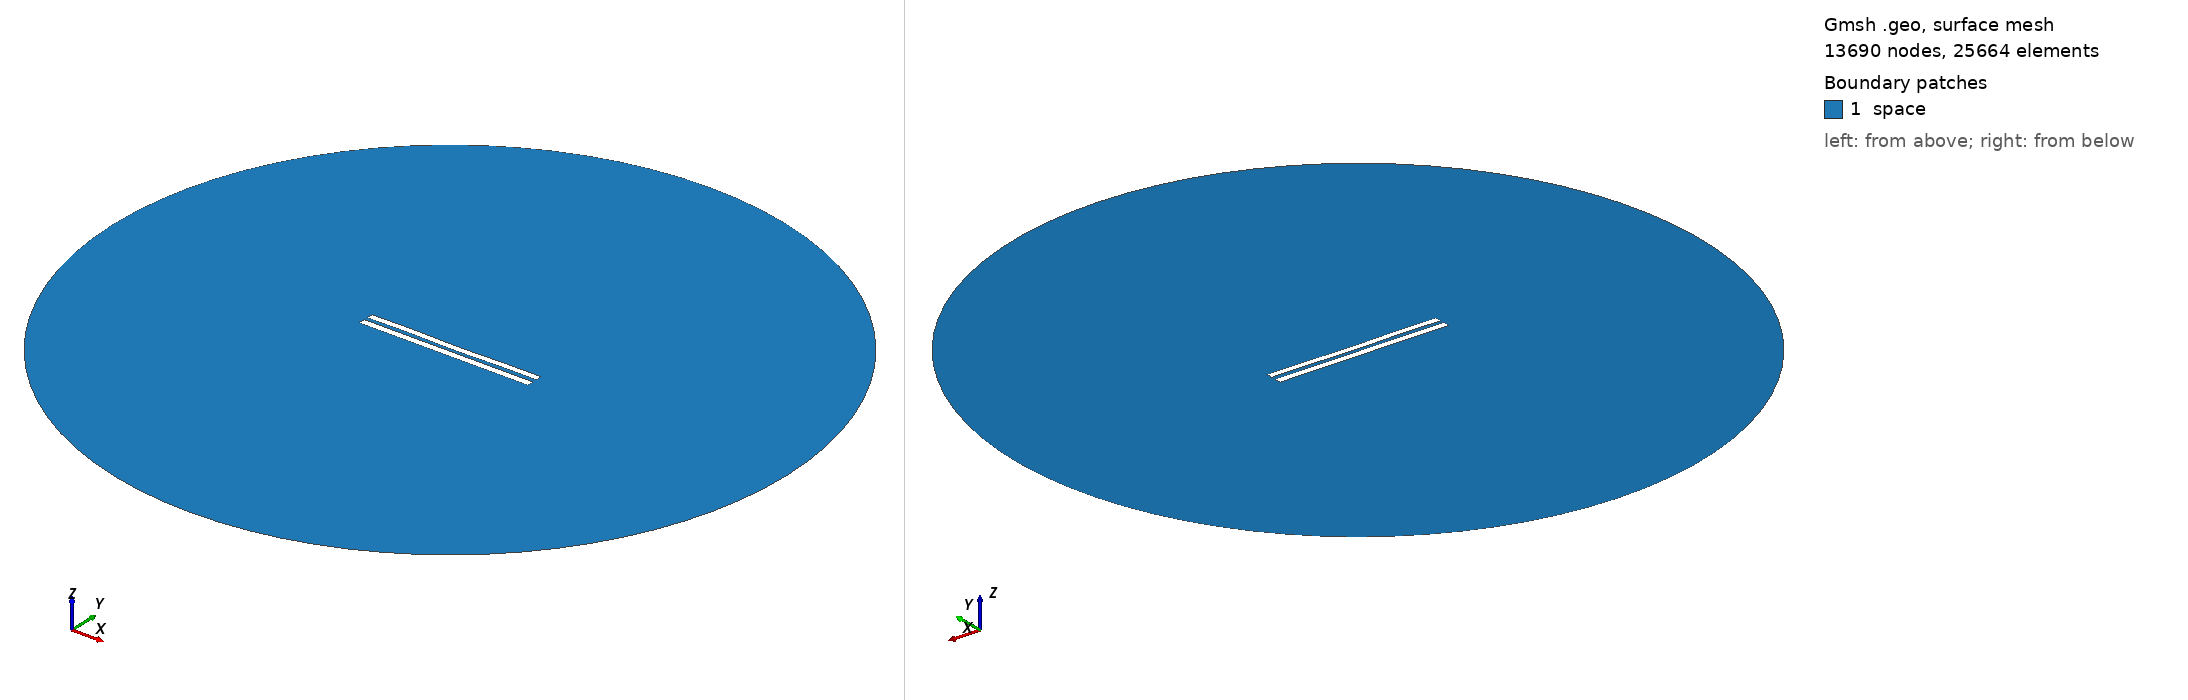

Gmsh geometry script, surface-meshed: 13690 nodes, 25664 surface elements. Boundary patches (legend numbers): 1 space. Left view from above one corner, right view from below the opposite corner. Legend entries are the model's physical surfaces. The drawing asked Gmsh for element sizes between 1% and 20% of the model's largest extent; the script's own settings can give other sizes.

=== 5545.geo (drawn) ===
//---------------------------------------
// Geometry kernel
//---------------------------------------

SetFactory("OpenCASCADE");



//---------------------------------------
// Parameters of the geometry
//---------------------------------------

// Overetch of the upper plate
overetch = 0.125;

// Distance between the plates
distance = 2.25;

// Discretization over the x axis (for the deformation)
nx = 50; 

// Length of the plate
L = 100 - overetch; 

// Number of modes
n = 4; 

// 1st mode coefficient
coeff(1) = 0.15;
beta(1) = 0.596864 * 3.1415926535 / L;

// 2nd mode coefficient
coeff(2) = -0.075;
beta(2) = 1.49418 * 3.1415926535 / L;

// 3rd mode coefficient
coeff(3) = 0.07499999999999998;
beta(3) = 2.50025 * 3.1415926535 / L;

// 4th mode coefficient
coeff(4) = 0.15;
beta(4) = 3.49999 * 3.1415926535 / L;



//---------------------------------------
// Upper plate (deformed rectangle)
//---------------------------------------

// Coordiantes of the upper plate
xmin = -50;
xmax = 50 - overetch;

// Height of the upper plate
yheight = 4 - 2 * overetch;

// Indexes of the points
UpperID[] = {};
LowerID[] = {};
LeftID[] = {};
RightID[] = {};

// Point index
p = 1;

// Horizontal edges
For i In {1:nx}
    x = xmin + (i-1)*(xmax - xmin)/(nx-1);

    y_bottom = distance / 2 + overetch;
    For j In {1:n}
        C = (Cosh(beta(j)*L) + Cos(beta(j)*L)) / (Sinh(beta(j)*L) + Sin(beta(j)*L));
        y_bottom  = y_bottom + coeff(j) * (Cosh(beta(j)*(x+50)) - Cos(beta(j)*(x+50)) - C * (Sinh(beta(j)*(x+50)) - Sin(beta(j)*(x+50))));
    EndFor

    y_top = y_bottom + yheight;

    Point(p) = {x, y_top, 0, 1.0};
    UpperID[i] = p;
    p = p + 1;

    Point(p) = {x, y_bottom, 0, 1.0};
    LowerID[i] = p;
    p = p + 1;
EndFor

// Create point lists
UpperPts[] = {}; LowerPts[] = {};
For i In {1:nx}
  UpperPts[] += {UpperID[i]};
  LowerPts[] += {LowerID[i]};
EndFor

// Build splines
Spline(1) = {UpperPts[]};
Spline(2) = {LowerPts[]};
Line(3) = {LowerPts[nx-1], UpperPts[nx-1]};
Line(4) = {LowerPts[0], UpperPts[0]};

// Build the plane surface
Curve Loop(1) = {2, 3, -1, -4};
Plane Surface(1) = {1};



//---------------------------------------
// Lower plate (rectangle)
//---------------------------------------

// Vertices
Point(1001) = {-50, -1, 0, 1.0};
Point(1002) = { 50, -1, 0, 1.0};
Point(1003) = { 50,  -5, 0, 1.0};
Point(1004) = {-50,  -5, 0, 1.0};

// Edges
Line(5) = {1001, 1002};
Line(6) = {1002, 1003};
Line(7) = {1003, 1004};
Line(8) = {1004, 1001};

// Plane surface
Line Loop(2) = {5, 6, 7, 8};
Plane Surface(2) = {2}; 



//---------------------------------------
// Outer (fictious) boundary
//---------------------------------------

// Points
Point(1005) = {0, 0, 0};       // Center
Point(1006) = {200, 0, 0};     // Start point
Point(1007) = {0, 200, 0};     // 90 degrees
Point(1008) = {-200, 0, 0};    // 180 degrees
Point(1009) = {0, -200, 0};    // 270 degrees

// Circle arcs (each needs start, center, end)
Circle(9) = {1006, 1005, 1007};
Circle(10) = {1007, 1005, 1008};
Circle(11) = {1008, 1005, 1009};
Circle(12) = {1009, 1005, 1006};

// Plane surface for the entire domain
Curve Loop(3) = {9, 10, 11, 12};
Surface(3) = {3};

// Subtract the plates from the whole domain to obtain the actual domain where we want to solve the equations
BooleanDifference{ Surface{3}; Delete; }{ Surface{1}; Surface{2}; Delete; }




//---------------------------------------
// Transfinite Lines/Curves
//---------------------------------------

// Set the number of points on the boundaries
r = 7;

// Plates
Transfinite Curve {1, 2} = 50*r Using Progression 1;
Transfinite Curve {3, 4} = 2*r Using Progression 1;
Transfinite Line {5, 7} = 50*r Using Progression 1;
Transfinite Line {6, 8} = 2*r Using Progression 1;

// Outer boundary
Transfinite Line {9, 10, 11, 12} = 20 Using Progression 1;



//---------------------------------------
// Physical groups
//---------------------------------------                

// Physical curves (boundaries)
Physical Line("force_segment", 10) = {2};
Physical Line("upper_plate", 11) = {1, 3, 4};
Physical Line("lower_plate", 12) = {5, 6, 7, 8};
Physical Line("boundary", 20) = {9, 10, 11, 12};

// Physical Surfaces
Physical Surface("space", 30) = {3};



//---------------------------------------
// 6. Generate the Mesh
//---------------------------------------

// 2D mesh generation
Mesh 2;
